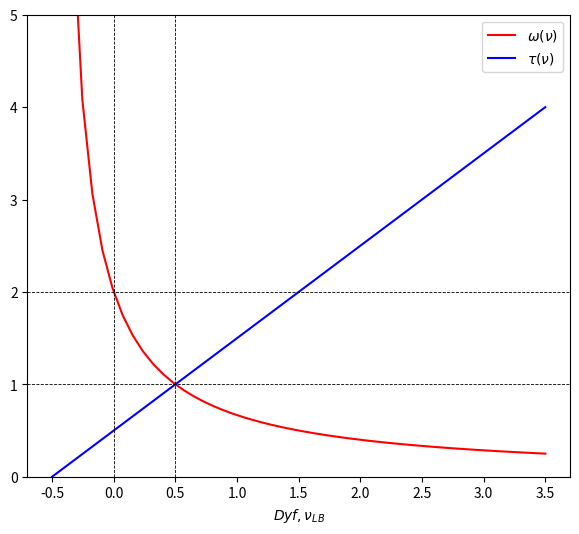

Recreate this plot in Python.
%matplotlib inline 
import numpy as np
import matplotlib.pyplot as plt

tau = np.linspace(1e-4,4)
plt.figure(figsize=(7,6))
cs2 = 1/1.
plt.plot(cs2*(tau-0.5),1/tau,'r',label=r'$\omega(\nu)$')
plt.plot(cs2*(tau-0.5),tau,'b',label=r'$\tau(\nu)$')
plt.axvline(.0,linestyle='dashed', linewidth=.6,color='black')
plt.axvline(cs2*0.5,linestyle='dashed', linewidth=.6,color='black')

plt.axhline(2.,linestyle='dashed', linewidth=.6,color='black')
plt.axhline(1.,linestyle='dashed', linewidth=.6,color='black')

plt.ylim(0,5)
plt.legend()
plt.xlabel(r'$Dyf,\nu_{LB}$')


plt.show()